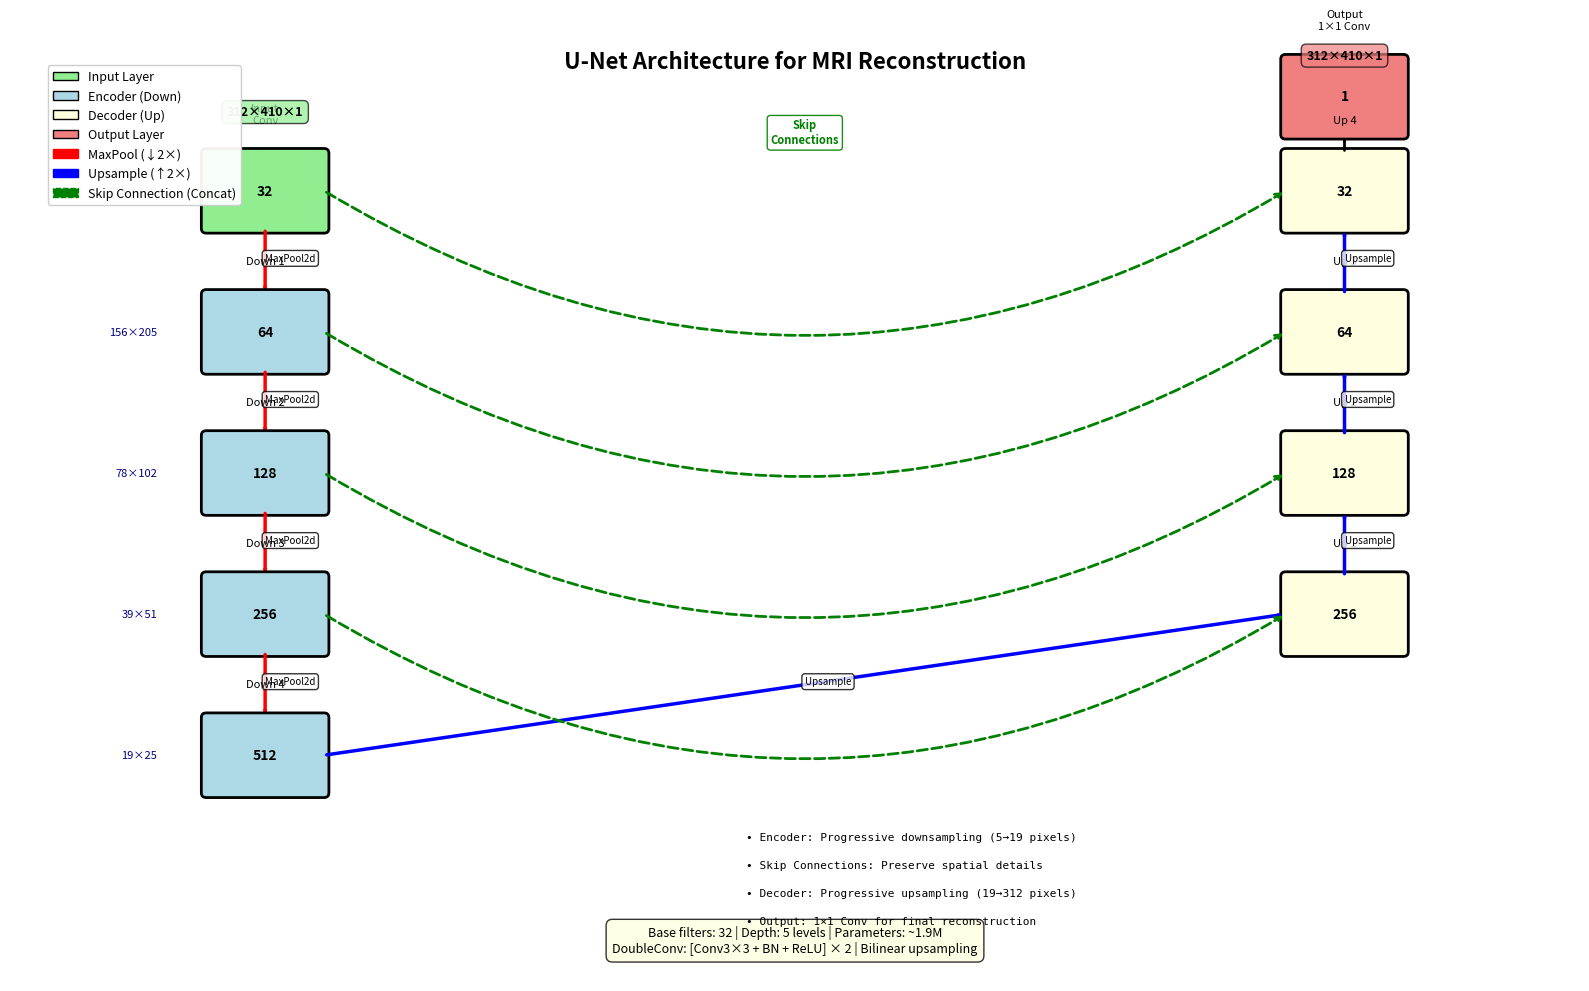

Here is the Python script that generated this plot: (Note: this script raises an exception after producing the figure.)
"""
Generate U-Net Architecture Diagram
Visualizes the default U-Net architecture used for MRI reconstruction.
"""

import matplotlib.pyplot as plt
import matplotlib.patches as mpatches
from matplotlib.patches import FancyBboxPatch, FancyArrowPatch, ConnectionPatch
import numpy as np

def draw_conv_block(ax, x, y, width, height, filters, label, color='lightblue'):
    """Draw a convolutional block."""
    rect = FancyBboxPatch((x, y), width, height, 
                          boxstyle="round,pad=0.05", 
                          edgecolor='black', facecolor=color, 
                          linewidth=2)
    ax.add_patch(rect)
    
    # Add text
    ax.text(x + width/2, y + height/2, f'{filters}', 
            ha='center', va='center', fontsize=10, fontweight='bold')
    ax.text(x + width/2, y + height + 0.3, label, 
            ha='center', va='bottom', fontsize=8)
    
    return rect

def draw_arrow(ax, x1, y1, x2, y2, color='black', style='->', linewidth=2, label=''):
    """Draw an arrow between two points."""
    arrow = FancyArrowPatch((x1, y1), (x2, y2),
                           arrowstyle=style, color=color, 
                           linewidth=linewidth, zorder=1)
    ax.add_patch(arrow)
    
    if label:
        mid_x, mid_y = (x1 + x2) / 2, (y1 + y2) / 2
        ax.text(mid_x, mid_y, label, fontsize=7, 
                bbox=dict(boxstyle='round,pad=0.3', facecolor='white', alpha=0.8))
    
    return arrow

def generate_unet_architecture():
    """Generate the U-Net architecture diagram."""
    
    fig, ax = plt.subplots(figsize=(16, 10))
    ax.set_xlim(0, 16)
    ax.set_ylim(0, 10)
    ax.axis('off')
    
    # Architecture parameters (base_filters=32)
    base_f = 32
    encoder_filters = [base_f, base_f*2, base_f*4, base_f*8, base_f*16]
    decoder_filters = [base_f*8, base_f*4, base_f*2, base_f]
    
    # Block dimensions
    block_width = 1.2
    block_height = 0.8
    
    # Encoder path (left side, going down)
    encoder_x = 2
    encoder_y_positions = [8, 6.5, 5, 3.5, 2]
    encoder_blocks = []
    
    print("Drawing encoder path...")
    for i, (y_pos, filters) in enumerate(zip(encoder_y_positions, encoder_filters)):
        label = 'Input\nConv' if i == 0 else f'Down {i}'
        color = 'lightgreen' if i == 0 else 'lightblue'
        block = draw_conv_block(ax, encoder_x, y_pos, block_width, block_height, 
                               filters, label, color)
        encoder_blocks.append((encoder_x + block_width/2, y_pos + block_height/2))
        
        # Draw downsampling arrow
        if i < len(encoder_y_positions) - 1:
            arrow_start_y = y_pos
            arrow_end_y = encoder_y_positions[i+1] + block_height
            draw_arrow(ax, encoder_x + block_width/2, arrow_start_y, 
                      encoder_x + block_width/2, arrow_end_y, 
                      color='red', linewidth=2.5, label='MaxPool2d')
    
    # Bottleneck
    bottleneck_x = encoder_x
    bottleneck_y = encoder_y_positions[-1]
    bottleneck_center = (bottleneck_x + block_width/2, bottleneck_y + block_height/2)
    
    # Decoder path (right side, going up)
    decoder_x = 13
    decoder_y_positions = [3.5, 5, 6.5, 8]
    decoder_blocks = []
    
    print("Drawing decoder path...")
    for i, (y_pos, filters) in enumerate(zip(decoder_y_positions, decoder_filters)):
        label = f'Up {i+1}'
        color = 'lightyellow'
        block = draw_conv_block(ax, decoder_x, y_pos, block_width, block_height, 
                               filters, label, color)
        decoder_blocks.append((decoder_x + block_width/2, y_pos + block_height/2))
    
    # Output block
    output_x = decoder_x
    output_y = 9
    draw_conv_block(ax, output_x, output_y, block_width, block_height, 
                   1, 'Output\n1×1 Conv', color='lightcoral')
    
    # Draw upsampling arrows (from bottleneck to first decoder)
    print("Drawing upsampling connections...")
    # From bottleneck to first decoder
    draw_arrow(ax, bottleneck_center[0] + block_width/2, bottleneck_center[1],
              decoder_blocks[0][0] - block_width/2, decoder_blocks[0][1],
              color='blue', linewidth=2.5, label='Upsample')
    
    # Between decoder blocks
    for i in range(len(decoder_blocks) - 1):
        draw_arrow(ax, decoder_blocks[i][0], decoder_blocks[i][1] + block_height/2,
                  decoder_blocks[i+1][0], decoder_blocks[i+1][1] - block_height/2,
                  color='blue', linewidth=2.5, label='Upsample')
    
    # From last decoder to output
    draw_arrow(ax, decoder_blocks[-1][0], decoder_blocks[-1][1] + block_height/2,
              output_x + block_width/2, output_y,
              color='black', linewidth=2)
    
    # Draw skip connections
    print("Drawing skip connections...")
    skip_colors = ['green', 'green', 'green', 'green']
    for i in range(4):
        encoder_pos = encoder_blocks[i]
        decoder_pos = decoder_blocks[3-i]
        
        # Draw curved skip connection
        ax.annotate('', xy=(decoder_pos[0] - block_width/2, decoder_pos[1]),
                   xytext=(encoder_pos[0] + block_width/2, encoder_pos[1]),
                   arrowprops=dict(arrowstyle='->', color=skip_colors[i], 
                                 linewidth=2, linestyle='--',
                                 connectionstyle="arc3,rad=0.3"))
        
        # Add label for first skip connection
        if i == 0:
            mid_x = (encoder_pos[0] + decoder_pos[0]) / 2
            mid_y = encoder_pos[1] + 0.5
            ax.text(mid_x, mid_y, 'Skip\nConnections', fontsize=8,
                   ha='center', color='green', fontweight='bold',
                   bbox=dict(boxstyle='round,pad=0.3', facecolor='white', 
                           alpha=0.9, edgecolor='green'))
    
    # Add dimension annotations
    print("Adding annotations...")
    
    # Input/Output dimensions
    ax.text(encoder_x + block_width/2, 9.2, '312×410×1', 
           ha='center', fontsize=9, fontweight='bold',
           bbox=dict(boxstyle='round,pad=0.4', facecolor='lightgreen', alpha=0.7))
    
    ax.text(output_x + block_width/2, 9.8, '312×410×1', 
           ha='center', fontsize=9, fontweight='bold',
           bbox=dict(boxstyle='round,pad=0.4', facecolor='lightcoral', alpha=0.7))
    
    # Spatial dimension annotations (left side)
    dimensions = ['312×410', '156×205', '78×102', '39×51', '19×25']
    for i, (y_pos, dim) in enumerate(zip(encoder_y_positions, dimensions)):
        ax.text(encoder_x - 0.5, y_pos + block_height/2, dim, 
               ha='right', va='center', fontsize=8, style='italic', color='navy')
    
    # Add legend
    print("Adding legend...")
    legend_elements = [
        mpatches.Patch(facecolor='lightgreen', edgecolor='black', label='Input Layer'),
        mpatches.Patch(facecolor='lightblue', edgecolor='black', label='Encoder (Down)'),
        mpatches.Patch(facecolor='lightyellow', edgecolor='black', label='Decoder (Up)'),
        mpatches.Patch(facecolor='lightcoral', edgecolor='black', label='Output Layer'),
        mpatches.FancyArrow(0, 0, 0.3, 0, width=0.1, color='red', label='MaxPool (↓2×)'),
        mpatches.FancyArrow(0, 0, 0.3, 0, width=0.1, color='blue', label='Upsample (↑2×)'),
        mpatches.FancyArrow(0, 0, 0.3, 0, width=0.1, color='green', 
                           linestyle='--', label='Skip Connection (Concat)')
    ]
    
    ax.legend(handles=legend_elements, loc='upper left', fontsize=9, 
             framealpha=0.95, bbox_to_anchor=(0.02, 0.98))
    
    # Add title and description
    ax.text(8, 9.7, 'U-Net Architecture for MRI Reconstruction', 
           ha='center', fontsize=16, fontweight='bold')
    
    description = (
        'Base filters: 32 | Depth: 5 levels | Parameters: ~1.9M\n'
        'DoubleConv: [Conv3×3 + BN + ReLU] × 2 | Bilinear upsampling'
    )
    ax.text(8, 0.3, description, ha='center', fontsize=9, 
           bbox=dict(boxstyle='round,pad=0.5', facecolor='lightyellow', alpha=0.8))
    
    # Add operation details
    ops_x = 7.5
    ops_y = 1.5
    operations = [
        'Encoder: Progressive downsampling (5→19 pixels)',
        'Skip Connections: Preserve spatial details',
        'Decoder: Progressive upsampling (19→312 pixels)',
        'Output: 1×1 Conv for final reconstruction'
    ]
    
    for i, op in enumerate(operations):
        ax.text(ops_x, ops_y - i*0.3, f'• {op}', 
               ha='left', fontsize=8, family='monospace')
    
    # Save figure
    plt.tight_layout()
    
    output_file = '../unet_architecture.png'
    output_file_hires = '../unet_architecture_hires.png'
    
    print("\nSaving figures...")
    plt.savefig(output_file, dpi=300, bbox_inches='tight', facecolor='white')
    print(f"✓ Figure saved: {output_file}")
    
    plt.savefig(output_file_hires, dpi=600, bbox_inches='tight', facecolor='white')
    print(f"✓ High-res figure saved: {output_file_hires}")
    
    plt.close()
    
    print("\n" + "="*60)
    print("Architecture Summary:")
    print("="*60)
    print(f"Input shape:          312×410×1 (magnitude MRI)")
    print(f"Output shape:         312×410×1 (reconstructed MRI)")
    print(f"Base filters:         {base_f}")
    print(f"Encoder filters:      {encoder_filters}")
    print(f"Decoder filters:      {decoder_filters}")
    print(f"Downsampling:         MaxPool2d (stride=2)")
    print(f"Upsampling:           Bilinear interpolation")
    print(f"Skip connections:     4 concatenations")
    print(f"Depth:                5 levels")
    print(f"Estimated parameters: ~1.9M (trainable)")
    print("="*60)
    print("\n✓ U-Net architecture diagram generated successfully!")

if __name__ == "__main__":
    print("="*60)
    print("          U-Net Architecture Diagram Generator")
    print("="*60)
    print()
    generate_unet_architecture()
